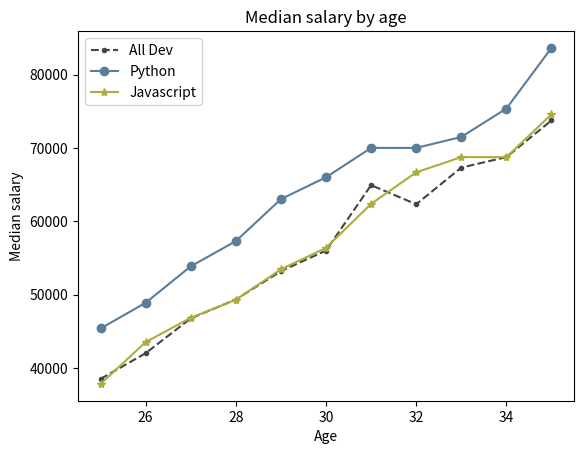

Source code (Python):
# video one on simple line plot
from matplotlib import pyplot  as plt
import numpy as np

age_x = [25, 26, 27, 28, 29, 30, 31, 32, 33, 34, 35]

dev_y = [38496, 42000, 46752, 49320, 53200, 56000, 64920, 62316, 67317, 68748, 73752]

plt.title('Median salary by age')

plt.xlabel('Age')

plt.ylabel('Median salary')



# adding color and label, normal way
#plt.plot(age_x, dev_y, 'k--', label='All Dev')

# passing the the color and linestyle and marker as argument
#plt.plot(age_x, dev_y, color ='r', linestyle='--',  marker= '.', label='All Dev')

# You can add hex color values to make it look nicer
plt.plot(age_x, dev_y, color ='#444444', linestyle='--',  marker= '.', label='All Dev')

py_dev_y = [45372, 48876, 53850, 57287, 63016, 65998, 70003, 70000, 71496, 75370, 83640]


# adding label and color
#plt.plot(age_x, py_dev_y, 'b', label='Python')

# addding color and linestyle and marker as argument
#plt.plot(age_x, py_dev_y, color='b', marker='o', label='Python')

plt.plot(age_x, py_dev_y, color='#5a7d9a', marker='o', label='Python')

# added javascript snippet
js_dev_y = [37810, 43515, 46823, 49293, 53437, 56373, 62375, 66674, 68745, 68746, 74583]
plt.plot(age_x, js_dev_y, color='#adad3b', marker='*', label='Javascript')


plt.legend()
plt.show()


